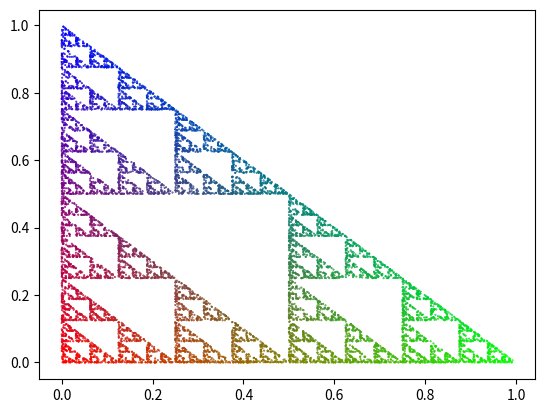

Recreate this plot in Python.
import matplotlib.pyplot as plt
import numpy as np
import random


def normalise(items: list) -> tuple:
    """Function to normalise a list of weights to 1"""
    normal = 1 / sum(items)
    return [item * normal for item in items]


def create_1000_points() -> list:
    """Function to generate 1000 random startingpoints"""
    a = []
    for n in range(1000):
        a.append(create_startingpoint())
    return a


def create_startingpoint(points: list) -> np.ndarray:
    """Function to generate a (singular) random startingpoint"""
    weights = normalise([np.random.random() for item in range(len(points) - 1)])
    res = [item * weight for item, weight in zip(points, weights)]
    start_point = sum(res)
    return start_point


def iterating_within(corners: list, start: np.ndarray, n: int) -> list:
    """Function to iterate within the corners of the triangle"""
    new_points = []
    new_points.append(start)

    nxt = (start + random.choice(corners)) / 2
    new_points.append(nxt)
    for i in range(n + 4):
        nxt = (nxt + random.choice(corners)) / 2
        if i > 5:
            new_points.append(nxt)
    return new_points


def iterating_within_colors(corners: list, start: np.ndarray, n: int) -> list:
    """Function to iterate within the corners of the triangle and save corner-indicies in a dict"""
    new_points = []
    colors = [(1, 0, 0), (0, 1, 0), (0, 0, 1)]
    start_color = np.array(colors[0])

    new_points.append((start, start_color))

    nxt_choice = random.choice(corners)
    nxt = (start + nxt_choice) / 2

    nxt_color = np.array((start_color + np.array(colors[corner_name(nxt_choice)])) / 2)
    new_point_value = (nxt, nxt_color)
    new_points.append(new_point_value)

    for i in range(n + 4):
        nxt_choice = random.choice(corners)
        nxt = (nxt + nxt_choice) / 2
        nxt_color = np.array(
            (nxt_color + np.array(colors[corner_name(nxt_choice)])) / 2
        )

        if i > 5:
            new_point_value = (nxt, nxt_color)
            new_points.append(new_point_value)
    return new_points


def corner_name(corner: np.ndarray) -> int:
    c0 = np.array([0, 0])
    c1 = np.array([1, 0])
    c2 = np.array([0, 1])

    if (corner == c0).all():
        return 0
    elif (corner == c1).all():
        return 1
    elif (corner == c2).all():
        return 2


if __name__ == "__main__":
    c0 = np.array([0, 0])
    c1 = np.array([1, 0])
    c2 = np.array([0, 1])
    corners = [c1, c0, c2]

    a = iterating_within_colors(corners, create_startingpoint(corners), 10000)
    points = zip(*[item[0] for item in a])
    colors = [item[1] for item in a]

    plt.scatter(*points, s=0.2, color=colors)
    plt.show()
